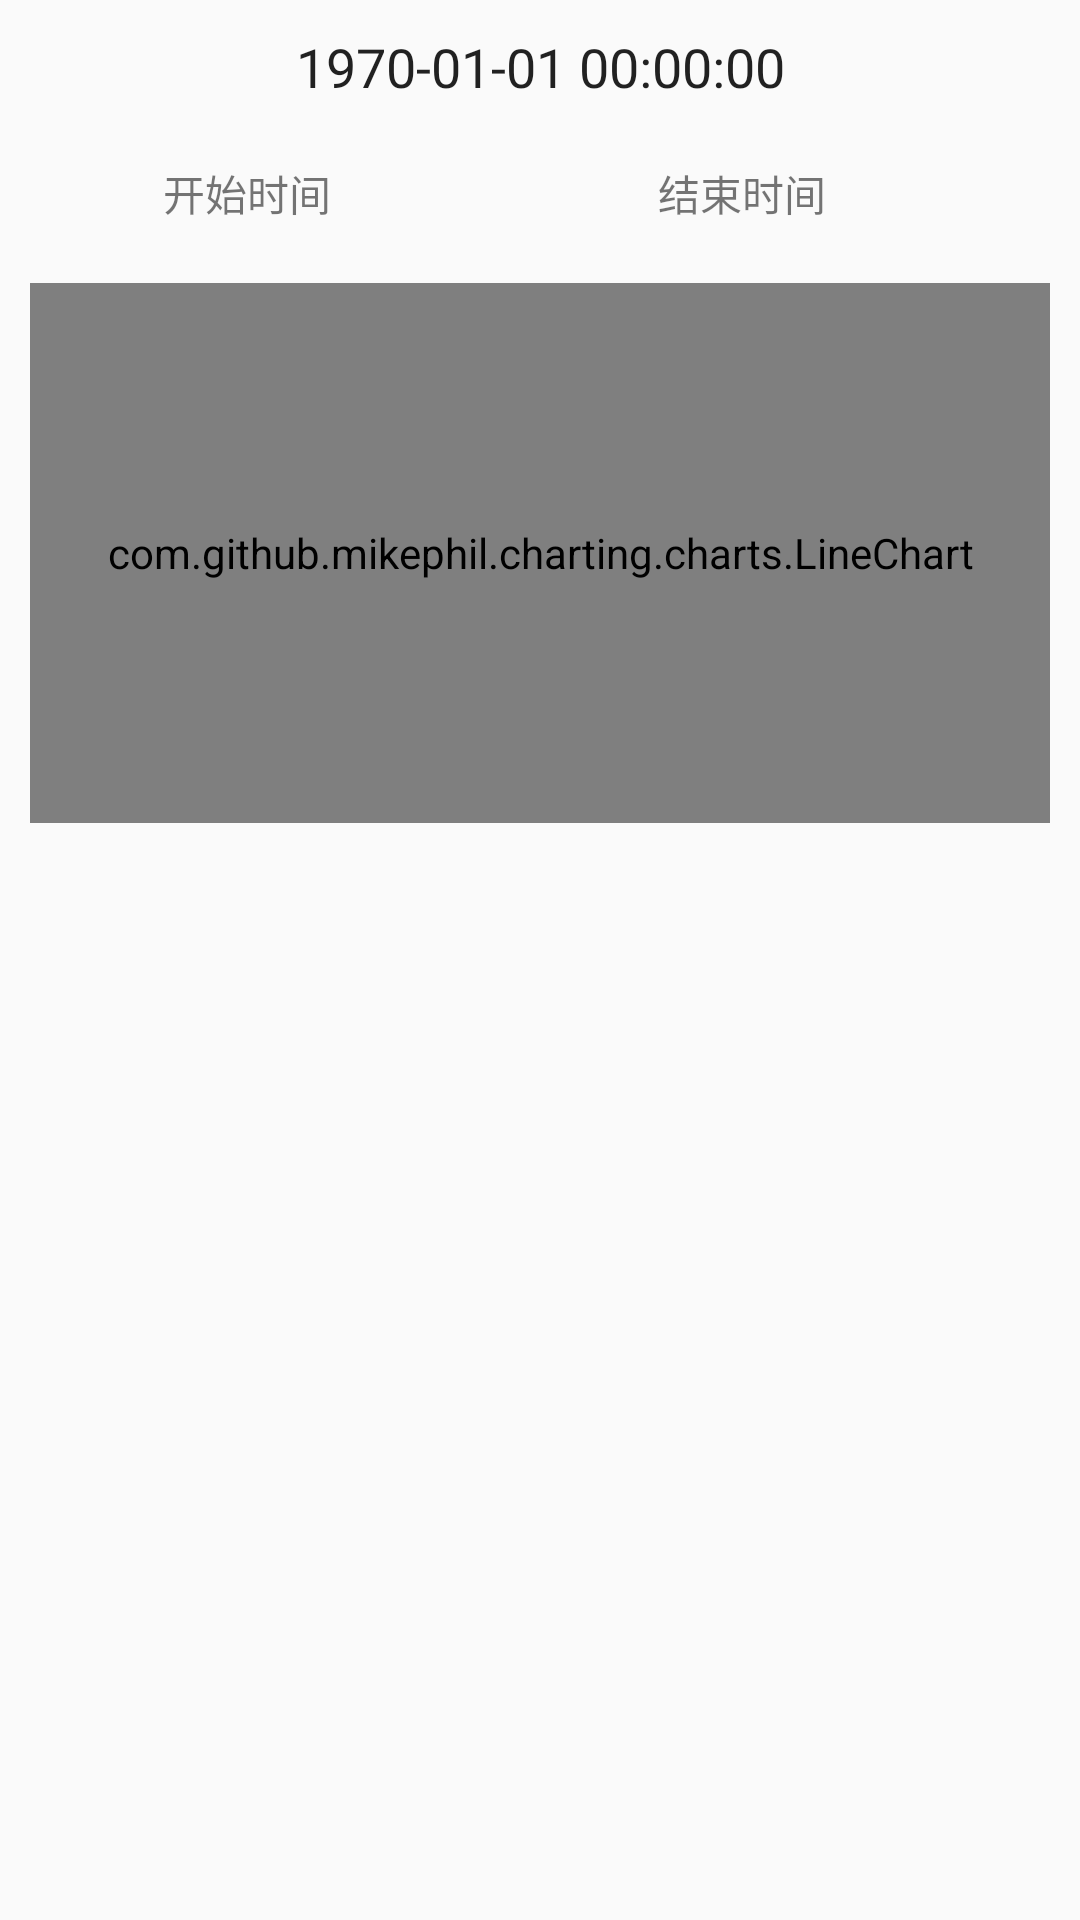

This screen was rendered from an Android layout file. Write that file and the resources it references.
<!-- AndroidManifest.xml: application theme Theme.GreenhouseMonitoringControlSystem -->
<!-- res/layout/fragment_chart.xml -->
<?xml version="1.0" encoding="utf-8"?>

<LinearLayout xmlns:android="http://schemas.android.com/apk/res/android"
    xmlns:tools="http://schemas.android.com/tools"
    android:layout_width="match_parent"
    android:layout_height="match_parent"
    android:orientation="vertical"
    tools:context=".fragment.ChartFragment">

    <TextClock
        android:id="@+id/timeDataText"
        android:layout_width="match_parent"
        android:layout_height="wrap_content"
        android:layout_margin="10dp"
        android:format12Hour="yyyy-MM-dd HH:mm:ss"
        android:format24Hour="yyyy-MM-dd HH:mm:ss"
        android:gravity="center"
        android:textSize="18sp" />

    <LinearLayout
        android:layout_width="match_parent"
        android:layout_height="40dp"
        android:orientation="horizontal">

        <TextView
            android:id="@+id/startDateTime"
            android:layout_width="wrap_content"
            android:layout_height="match_parent"
            android:layout_marginStart="10dp"
            android:layout_marginEnd="10dp"
            android:layout_weight="1"
            android:background="@drawable/date_text_background"
            android:gravity="center"
            android:text="开始时间" />

        <TextView
            android:id="@+id/endDateTime"
            android:layout_width="wrap_content"
            android:layout_height="match_parent"
            android:layout_marginStart="10dp"
            android:layout_marginEnd="10dp"
            android:layout_weight="1"
            android:background="@drawable/date_text_background"
            android:gravity="center"
            android:text="结束时间" />

        <ImageView
            android:id="@+id/searchBtn"
            android:layout_width="30dp"
            android:layout_height="30dp"
            android:layout_gravity="center"
            android:src="@mipmap/search" />
    </LinearLayout>

    <com.github.mikephil.charting.charts.LineChart
        android:id="@+id/chartView"
        android:layout_width="match_parent"
        android:layout_height="180dp"
        android:layout_margin="10dp" />

    <androidx.recyclerview.widget.RecyclerView
        android:id="@+id/recyclerView"
        android:layout_width="match_parent"
        android:layout_height="0dp"
        android:layout_margin="6dp"
        android:layout_weight="1" />
</LinearLayout>
<!-- resources referenced by this layout -->
<resources>
  <style name="Theme.GreenhouseMonitoringControlSystem" parent="Base.Theme.GreenhouseMonitoringControlSystem" />
  <style name="Base.Theme.GreenhouseMonitoringControlSystem" parent="Theme.MaterialComponents.DayNight.NoActionBar.Bridge">
          
          
      </style>
</resources>
